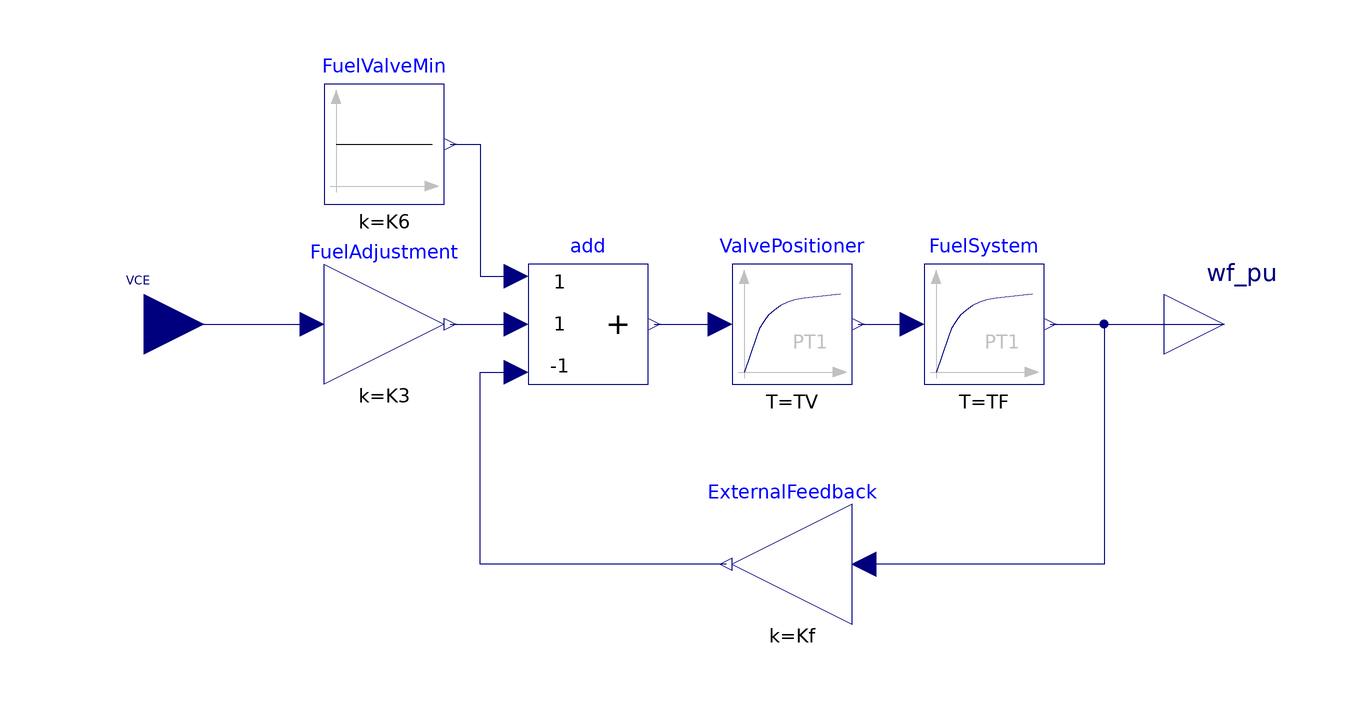

The component connection diagram of the Modelica model below, drawn from its own Placement and Line annotations.

block FuelControlSystem "Fuel control system"

  parameter SI.Time TV = 0.04 "Valve positoner time constant";
  parameter SI.Time TF = 0.26 "Fuel system time constant";
  parameter Real K6 = 0.105961261304065 "Fuel valve lower limit";
  final parameter Real K3 = 1 - K6 "Ratio of fuel adjustment";
  final parameter Real Kf = 0 "Fuel system external feedback constant";

  Modelica.Blocks.Interfaces.RealInput VCE(unit="1") annotation (Placement(transformation(
          extent={{-100,-10},{-80,10}}), iconTransformation(extent={{-100,-10},{
            -80,10}})));
  Modelica.Blocks.Interfaces.RealOutput wf_pu( unit="1") annotation (Placement(
        transformation(extent={{80,-10},{100,10}}), iconTransformation(extent={{80,-10},
            {100,10}})));
  Modelica.Blocks.Continuous.FirstOrder ValvePositioner(
    k=1,
    initType=Modelica.Blocks.Types.Init.SteadyState,
    y_start=1,
    T=TV)
    annotation (Placement(transformation(extent={{8,-10},{28,10}})));

  Modelica.Blocks.Continuous.FirstOrder FuelSystem(
    k=1,
    initType=Modelica.Blocks.Types.Init.SteadyState,
    y_start=1,
    T=TF) annotation (Placement(transformation(extent={{40,-10},{60,10}})));

  Modelica.Blocks.Math.Add3 add(
    k3=-1,
    k1=1,
    k2=1) annotation (Placement(transformation(extent={{-26,-10},{-6,10}})));
  Modelica.Blocks.Math.Gain FuelAdjustment(k=K3)
    annotation (Placement(transformation(extent={{-60,-10},{-40,10}})));
  Modelica.Blocks.Sources.Constant FuelValveMin(k=K6)
    annotation (Placement(transformation(extent={{-60,20},{-40,40}})));

  Modelica.Blocks.Math.Gain ExternalFeedback(k=Kf)
    annotation (Placement(transformation(extent={{28,-50},{8,-30}})));

equation
  connect(FuelAdjustment.y, add.u2)
    annotation (Line(points={{-39,0},{-28,0}}, color={0,0,127}));
  connect(VCE, FuelAdjustment.u)
    annotation (Line(points={{-90,0},{-62,0}}, color={0,0,127}));
  connect(FuelValveMin.y, add.u1) annotation (Line(points={{-39,30},{-34,30},{-34,
          8},{-28,8}}, color={0,0,127}));
  connect(ExternalFeedback.y, add.u3) annotation (Line(points={{7,-40},{-34,-40},
          {-34,-8},{-28,-8}}, color={0,0,127}));
  connect(add.y, ValvePositioner.u)
    annotation (Line(points={{-5,0},{6,0}}, color={0,0,127}));
  connect(ValvePositioner.y, FuelSystem.u)
    annotation (Line(points={{29,0},{38,0}}, color={0,0,127}));
  connect(FuelSystem.y, wf_pu)
    annotation (Line(points={{61,0},{90,0}}, color={0,0,127}));
  connect(FuelSystem.y, ExternalFeedback.u) annotation (Line(points={{61,0},{70,
          0},{70,-40},{30,-40}}, color={0,0,127}));
  annotation (Icon(coordinateSystem(preserveAspectRatio=false, extent={{-100,-100},
            {100,100}}),                                                                        graphics={
          Rectangle(extent={{-80,80},{80,-80}}, lineColor={0,0,0},
          fillColor={255,255,255},
          fillPattern=FillPattern.Solid),                           Text(
            extent={{-74,-26},{74,26}},
            textString="%name",
            lineColor={0,0,255},
          origin={0,2},
          rotation=0)}), Diagram(coordinateSystem(preserveAspectRatio=false, extent={{-100,
            -100},{100,100}})));
end FuelControlSystem;